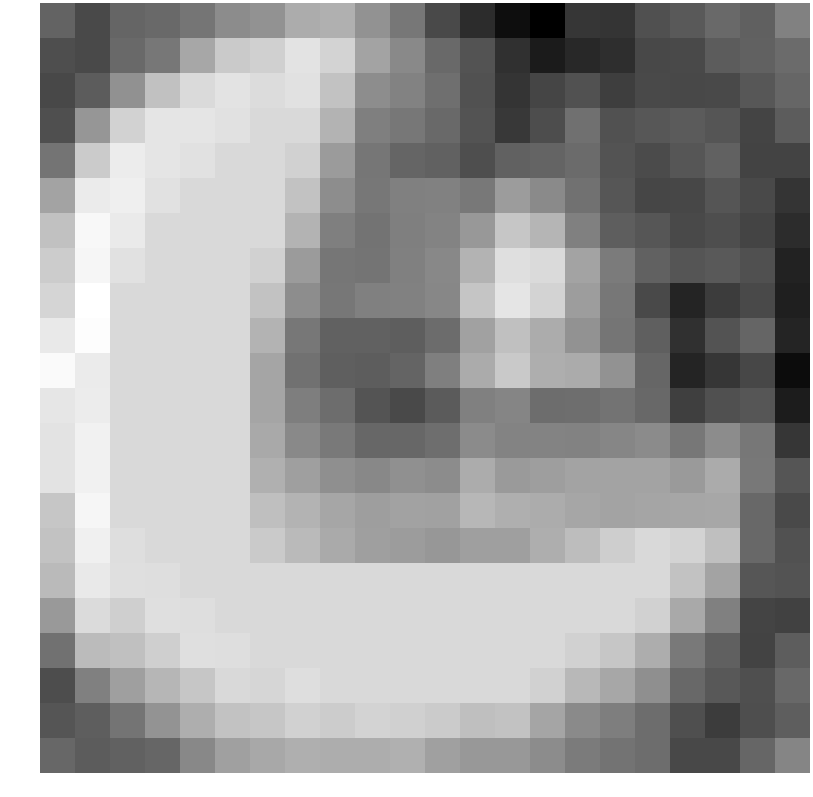

Values plotted in this chart, from the file beside it:
-1.300803, -2.151279, -1.248439, -1.104897, -0.675413, 0.085703, 0.297301, 1.181462, 1.331505, 0.316765, -0.622196, -2.200739, -3.175189, -4.225893, -4.705059, -2.838801, -2.885113, -1.951926, -1.623741, -1.111039, -1.398975, -0.285873
-2.019, -2.177, -1.107, -0.6095, 1.016, 2.224, 2.438, 3.067, 2.55, 0.882, 0.002444, -1.066, -1.835, -3.006, -3.768, -3.296, -3.131, -2.233, -2.157, -1.525, -1.333, -1.036
-2.24, -1.529, 0.2533, 1.912, 2.773, 3.067, 2.831, 2.992, 1.943, 0.1258, -0.2513, -0.8862, -1.87, -2.915, -2.326, -1.909, -2.583, -2.203, -2.222, -2.196, -1.702, -1.197
-2.002, 0.4253, 2.505, 3.156, 3.158, 2.992, 2.729, 2.729, 1.438, -0.3504, -0.6319, -1.057, -1.857, -2.774, -2.053, -0.8663, -1.904, -1.717, -1.573, -1.794, -2.351, -1.554
-0.7182, 2.267, 3.368, 3.158, 2.992, 2.729, 2.729, 2.448, 0.6188, -0.654, -1.243, -1.362, -2.038, -1.321, -1.269, -1.023, -1.844, -2.11, -1.738, -1.341, -2.398, -2.39
0.8781, 3.346, 3.493, 2.992, 2.729, 2.729, 2.729, 1.943, 0.1258, -0.6358, -0.2978, -0.2639, -0.5939, 0.6338, 0.04208, -0.8185, -1.758, -2.285, -2.256, -1.772, -2.186, -2.896
1.918, 3.782, 3.32, 2.729, 2.729, 2.729, 2.729, 1.438, -0.3504, -0.7493, -0.3399, -0.1937, 0.5064, 2.071, 1.501, -0.3155, -1.466, -1.737, -2.184, -2.031, -2.361, -3.184
2.296, 3.729, 2.992, 2.729, 2.729, 2.729, 2.448, 0.6188, -0.654, -0.7364, -0.3198, -0.03639, 1.426, 2.922, 2.76, 0.9356, -0.4829, -1.347, -1.776, -1.641, -1.95, -3.518
2.607, 4.048, 2.729, 2.729, 2.729, 2.729, 1.943, 0.1258, -0.6358, -0.2978, -0.2639, -0.0878, 2.065, 3.155, 2.533, 0.6662, -0.6157, -2.146, -3.431, -2.608, -2.179, -3.617
3.279, 3.954, 2.729, 2.729, 2.729, 2.729, 1.438, -0.6312, -1.381, -1.321, -1.475, -0.9811, 0.8224, 1.868, 1.194, 0.2881, -0.6842, -1.443, -3.039, -1.86, -1.224, -3.413
3.87, 3.343, 2.729, 2.729, 2.729, 2.729, 0.9703, -0.8106, -1.429, -1.502, -1.284, -0.3363, 1.154, 2.185, 1.26, 1.155, 0.3087, -1.187, -3.418, -2.83, -2.245, -4.265
3.165, 3.385, 2.729, 2.729, 2.729, 2.729, 0.965, -0.3961, -0.9696, -1.825, -2.164, -1.561, -0.3232, -0.1352, -0.9695, -0.9261, -0.7446, -1.148, -2.531, -1.941, -1.749, -3.722
3.085, 3.544, 2.729, 2.729, 2.729, 2.729, 1.081, -0.01699, -0.5152, -1.158, -1.154, -0.9356, 0.04931, -0.1886, -0.2133, -0.248, -0.1087, 0.06663, -0.6143, 0.083, -0.6178, -2.825
3.069, 3.559, 2.729, 2.729, 2.729, 2.729, 1.324, 0.7406, 0.2089, -0.03277, 0.2194, 0.1098, 1.18, 0.5897, 0.7113, 0.9365, 0.9119, 0.8791, 0.5821, 1.154, -0.5687, -1.792
2.084, 3.707, 2.729, 2.729, 2.729, 2.729, 1.834, 1.446, 0.9712, 0.7079, 0.8584, 0.805, 1.557, 1.294, 1.177, 0.9994, 0.8692, 0.9379, 0.987, 1.034, -1.115, -2.2
1.96, 3.512, 2.91, 2.729, 2.729, 2.729, 2.223, 1.687, 1.117, 0.7341, 0.6427, 0.4811, 0.7442, 0.7442, 1.25, 1.786, 2.357, 2.739, 2.55, 1.855, -1.117, -1.904
1.672, 3.266, 2.941, 2.91, 2.729, 2.729, 2.729, 2.729, 2.729, 2.729, 2.729, 2.729, 2.729, 2.729, 2.729, 2.729, 2.729, 2.729, 1.943, 0.8799, -1.755, -1.838
0.5432, 2.798, 2.391, 2.941, 2.91, 2.729, 2.729, 2.729, 2.729, 2.729, 2.729, 2.729, 2.729, 2.729, 2.729, 2.729, 2.729, 2.448, 1.087, -0.305, -2.348, -2.424
-0.8302, 1.695, 1.872, 2.391, 2.941, 2.91, 2.729, 2.729, 2.729, 2.729, 2.729, 2.729, 2.729, 2.729, 2.729, 2.448, 2.097, 1.243, -0.5177, -1.411, -2.396, -1.496
-2.069, -0.3035, 0.7532, 1.524, 2.09, 2.735, 2.642, 2.91, 2.729, 2.729, 2.729, 2.729, 2.729, 2.729, 2.448, 1.592, 1.036, 0.1864, -1.144, -1.694, -1.978, -1.12
-1.795, -1.47, -0.7058, 0.3765, 1.253, 1.942, 2.067, 2.454, 2.291, 2.561, 2.429, 2.242, 1.83, 1.929, 0.9432, 0.02458, -0.3749, -0.9689, -1.979, -2.601, -2.028, -1.47
-1.151, -1.549, -1.386, -1.189, -0.04121, 0.7964, 1.06, 1.292, 1.217, 1.226, 1.329, 0.7895, 0.5231, 0.5167, 0.1159, -0.487, -0.76, -0.9669, -2.225, -2.219, -1.202, -0.1546
